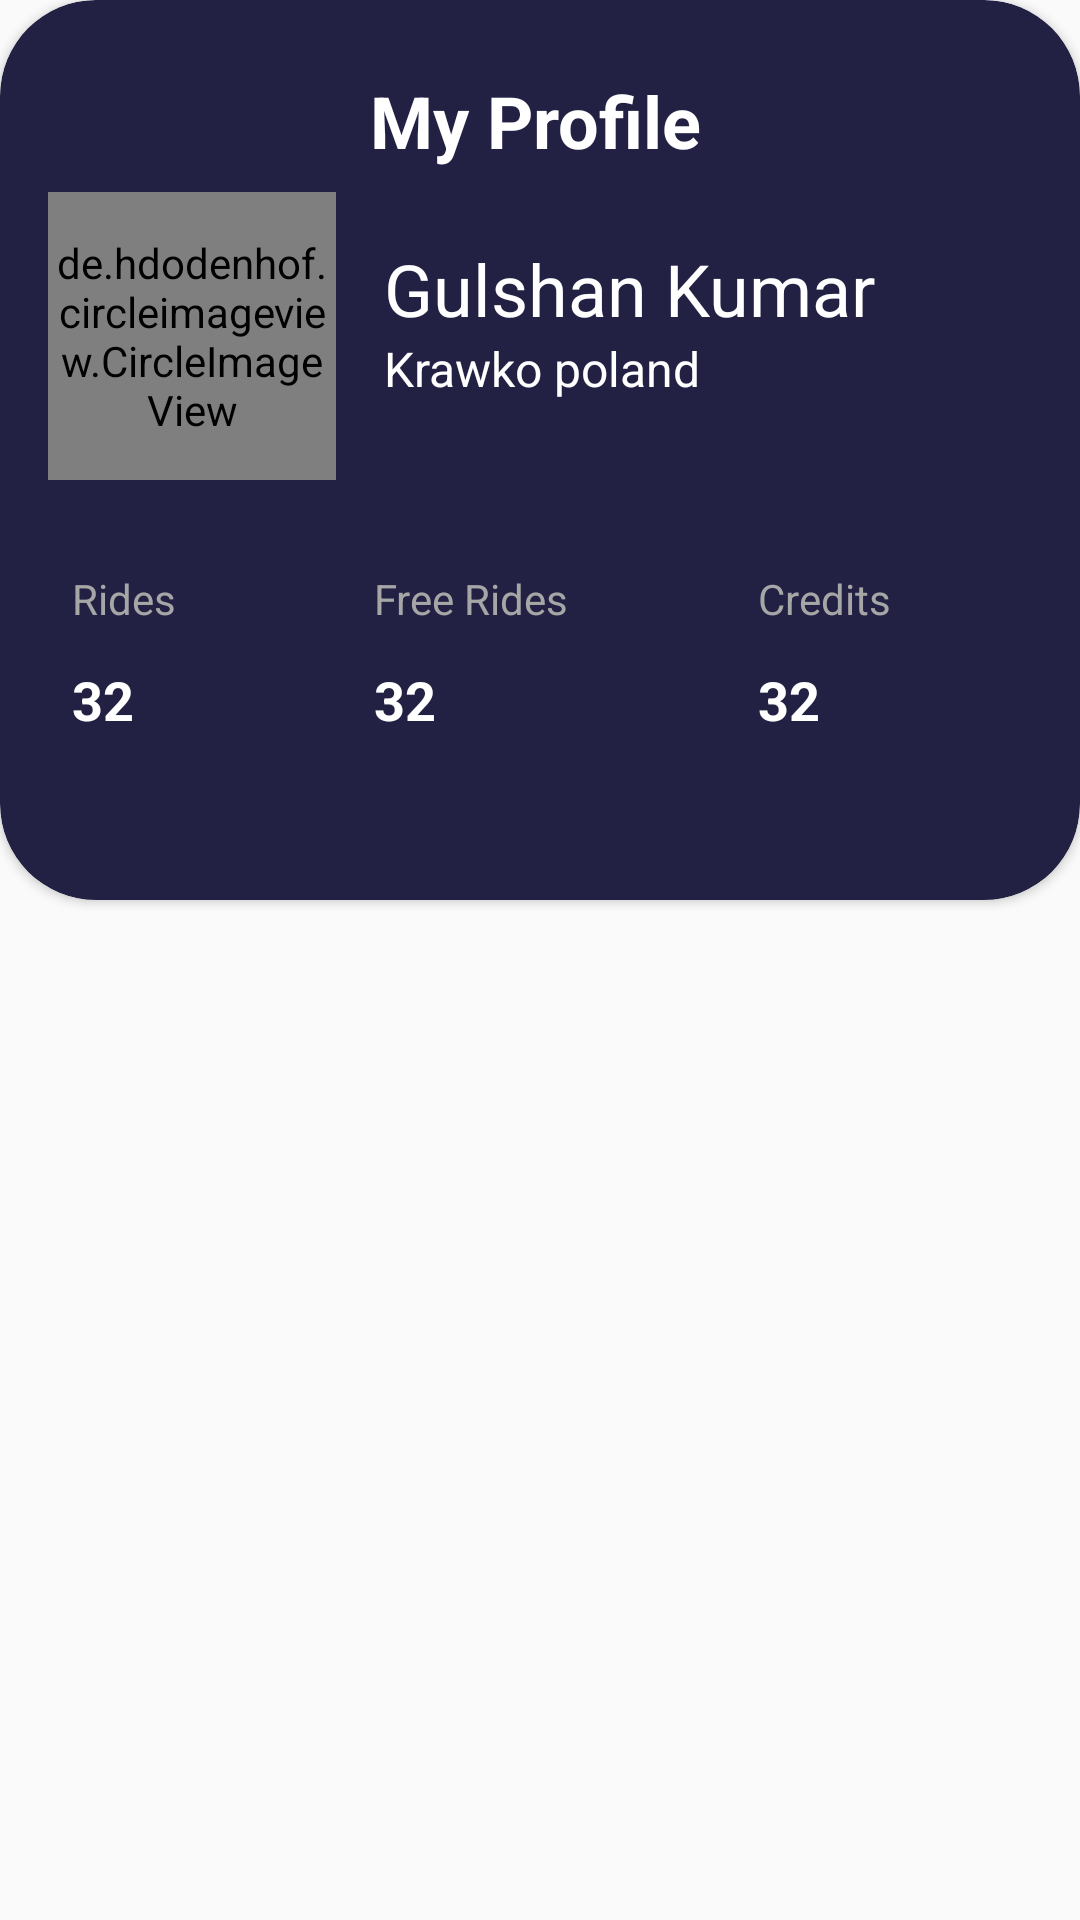

The Android layout XML behind this screen, and the referenced resources:
<!-- AndroidManifest.xml: application theme AppTheme -->
<!-- res/layout/profile_layout.xml -->
<?xml version="1.0" encoding="utf-8"?>
<androidx.constraintlayout.widget.ConstraintLayout xmlns:android="http://schemas.android.com/apk/res/android"
    xmlns:app="http://schemas.android.com/apk/res-auto"
    android:orientation="vertical"
    android:layout_width="match_parent"
    android:layout_height="wrap_content">

    
    <androidx.cardview.widget.CardView
        android:id="@+id/card_view"
        android:layout_gravity="center"
        android:layout_width="match_parent"
        android:layout_height="300dp"
        app:cardBackgroundColor="@color/colorPrimary"
        app:cardCornerRadius="32dp"
        app:layout_constraintLeft_toLeftOf="parent"
        app:layout_constraintTop_toTopOf="parent"
        >
        <LinearLayout
            android:layout_width="match_parent"
            android:layout_height="wrap_content"
            android:orientation="horizontal"
            android:weightSum="3"
            android:layout_marginTop="24dp"
            >
            <ImageView
                android:layout_width="wrap_content"
                android:layout_weight=".25"
                android:layout_height="wrap_content"
                android:src="@drawable/ic_navigate_before_black_24dp" />

            <TextView
                android:layout_width="wrap_content"
                android:layout_height="wrap_content"
                android:text="My Profile"
                android:layout_weight="2.5"
                android:textSize="24dp"
                android:textStyle="bold"
                android:layout_marginLeft="112dp"
                android:textColor="#FFF"
                />

            <ImageView
                android:layout_width="wrap_content"
                android:layout_height="wrap_content"
                android:src="@drawable/ic_more_horiz_black_24dp" />

        </LinearLayout>
        <de.hdodenhof.circleimageview.CircleImageView
            android:id="@+id/user_pic"
            android:layout_width="96dp"
            android:layout_height="96dp"
            android:src="@drawable/gullu"
            android:layout_marginTop="64dp"
            android:layout_marginLeft="16dp"
            app:layout_constraintBottom_toBottomOf="@id/card_view" />

        <TextView
            android:id="@+id/user_name"
            android:layout_width="wrap_content"
            android:layout_height="wrap_content"
            android:text="Gulshan Kumar"
            android:textSize="24dp"
            android:layout_marginLeft="128dp"
            android:layout_marginTop="80dp"
            android:textColor="#FFF"
            />
        <TextView
            android:layout_width="wrap_content"
            android:layout_height="wrap_content"
            android:text="Krawko poland"
            android:textSize="16dp"
            android:id="@+id/user_address"
            android:layout_marginLeft="128dp"
            android:layout_marginTop="112dp"
            android:textColor="#FFF"
            />

        <LinearLayout
            android:layout_width="match_parent"
            android:layout_height="wrap_content"
            android:layout_marginTop="190dp"
            android:orientation="horizontal"
            android:layout_marginLeft="24dp"
            android:layout_marginRight="0dp"
            android:weightSum="3">
    <LinearLayout
        android:layout_width="wrap_content"
        android:layout_height="wrap_content"
        android:layout_weight="1"
        android:orientation="vertical">
            <TextView
                android:layout_width="wrap_content"
                android:layout_height="wrap_content"
                android:text="Rides "
                android:textColor="#a6a6a6"
                android:textSize="14dp" />
        <TextView
            android:id="@+id/total_rides"
            android:layout_width="wrap_content"
            android:layout_height="wrap_content"
            android:text="32"
            android:textStyle="bold"
            android:textColor="#FFF"
            android:layout_marginTop="12dp"
            android:textSize="18dp" />
       </LinearLayout>
            <LinearLayout
                android:layout_width="wrap_content"
                android:layout_height="wrap_content"
                android:layout_weight="1"
                android:orientation="vertical"
                >
            <TextView

                android:layout_width="wrap_content"
                android:layout_height="wrap_content"
                android:text="Free Rides"
                android:textColor="#a6a6a6"
                android:textSize="14dp" />
                <TextView
                    android:id="@+id/free_rides"
                    android:layout_width="wrap_content"
                    android:layout_height="wrap_content"
                    android:text="32"
                    android:textStyle="bold"
                    android:textColor="#FFF"
                    android:layout_marginTop="12dp"
                    android:textSize="18dp" />
            </LinearLayout>
            <LinearLayout
                android:layout_width="wrap_content"
                android:layout_height="wrap_content"
                android:layout_weight="1"
                android:orientation="vertical">
            <TextView
                android:layout_width="wrap_content"
                android:layout_height="wrap_content"
                android:text="Credits"
                android:textColor="#a6a6a6"
                android:textSize="14dp" />
                <TextView
                    android:id="@+id/credit_value"
                    android:layout_width="wrap_content"
                    android:layout_height="wrap_content"
                    android:text="32"
                    android:textStyle="bold"
                    android:textColor="#FFF"
                    android:layout_marginTop="12dp"
                    android:textSize="18dp" />
            </LinearLayout>
        </LinearLayout>
    </androidx.cardview.widget.CardView>

</androidx.constraintlayout.widget.ConstraintLayout>
<!-- resources referenced by this layout -->
<resources>
  <color name="colorPrimary">#222144</color>
  <!-- drawable gullu: png bitmap (drawable, 923700 bytes) -->
  <style name="AppTheme" parent="Theme.AppCompat.Light.NoActionBar">
          
          <item name="colorPrimary">@color/colorPrimary</item>
          <item name="colorPrimaryDark">@color/colorPrimaryDark</item>
          <item name="colorAccent">@color/colorAccent</item>
          
         
          <item name="android:windowTranslucentStatus" tools:targetApi="kitkat">true</item>
      </style>
  <color name="colorPrimaryDark">#0a0930</color>
  <color name="colorAccent">#FF4500</color>
</resources>
